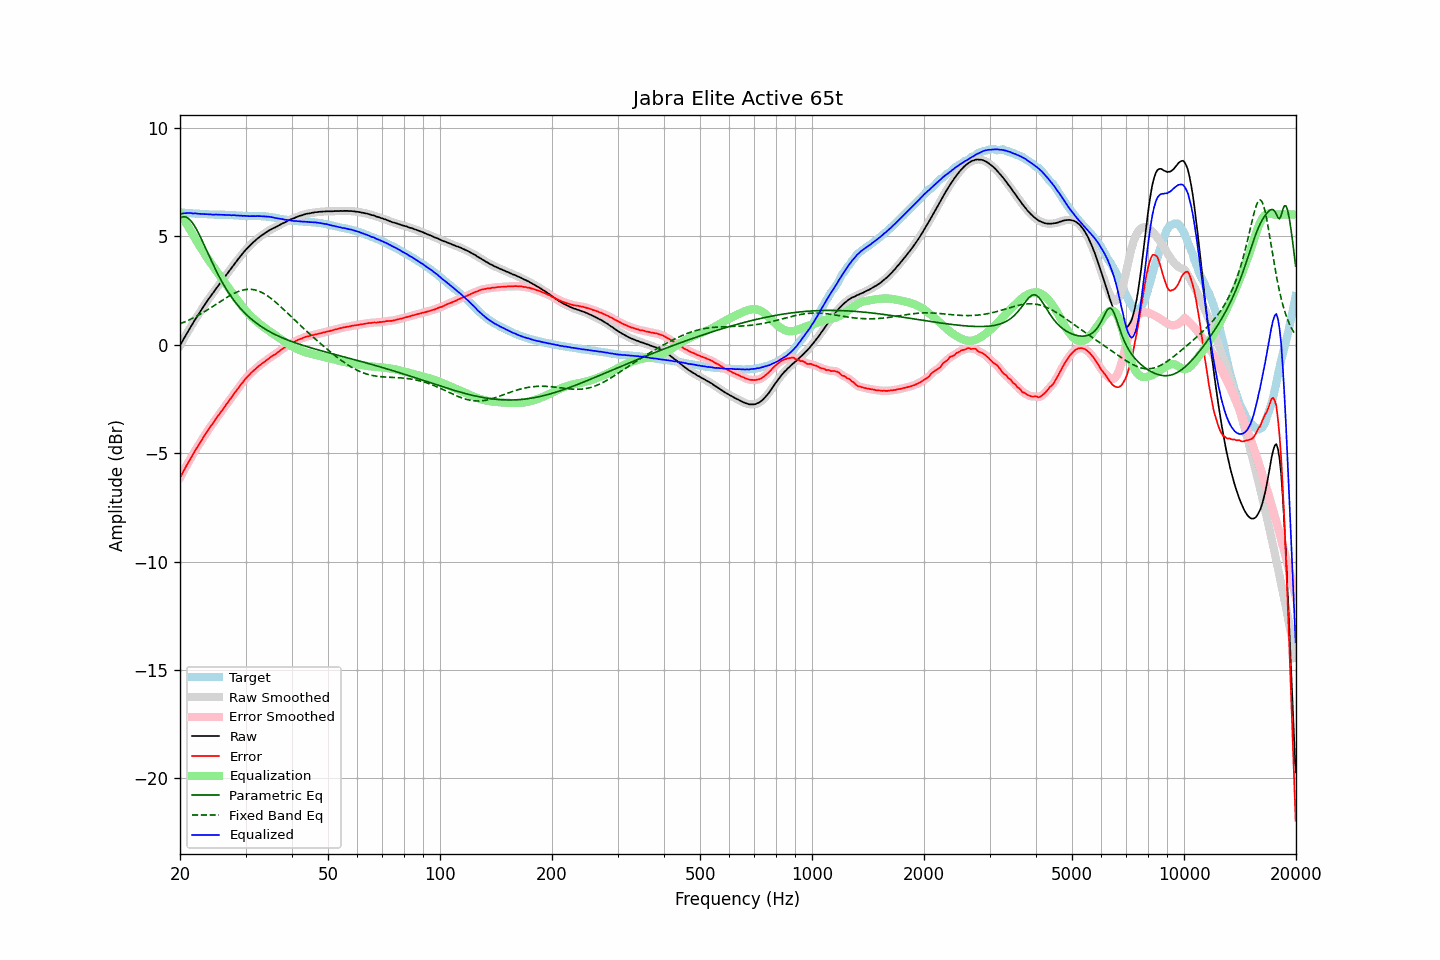

The data file committed next to this chart (first rows):
frequency, raw, error, smoothed, error_smoothed, equalization, parametric_eq, fixed_band_eq, equalized_raw, equalized_smoothed, target
20.00, -0.04, -6.13, -0.04, -6.14, 6.07, 5.83, 0.96, 6.03, 6.03, 6.09
20.20, 0.09, -6.00, 0.09, -6.00, 5.95, 5.87, 0.99, 6.04, 6.04, 6.09
20.40, 0.23, -5.85, 0.23, -5.86, 5.83, 5.89, 1.02, 6.05, 6.05, 6.08
20.61, 0.36, -5.73, 0.36, -5.72, 5.70, 5.89, 1.05, 6.06, 6.06, 6.08
20.81, 0.49, -5.58, 0.49, -5.58, 5.58, 5.87, 1.08, 6.07, 6.07, 6.07
21.02, 0.62, -5.45, 0.62, -5.45, 5.45, 5.83, 1.12, 6.07, 6.07, 6.07
21.23, 0.74, -5.32, 0.74, -5.32, 5.33, 5.77, 1.15, 6.07, 6.07, 6.06
21.44, 0.86, -5.20, 0.86, -5.20, 5.20, 5.69, 1.19, 6.06, 6.06, 6.06
21.66, 0.98, -5.07, 0.98, -5.07, 5.07, 5.59, 1.22, 6.04, 6.05, 6.05
21.87, 1.11, -4.94, 1.10, -4.94, 4.94, 5.48, 1.26, 6.05, 6.05, 6.05
22.09, 1.23, -4.81, 1.23, -4.82, 4.82, 5.35, 1.30, 6.05, 6.05, 6.04
22.31, 1.34, -4.70, 1.34, -4.70, 4.70, 5.21, 1.34, 6.04, 6.04, 6.04
22.54, 1.46, -4.58, 1.46, -4.58, 4.58, 5.07, 1.38, 6.03, 6.03, 6.04
22.76, 1.57, -4.46, 1.57, -4.46, 4.46, 4.92, 1.42, 6.02, 6.03, 6.03
22.99, 1.69, -4.34, 1.69, -4.34, 4.34, 4.76, 1.47, 6.03, 6.02, 6.03
23.22, 1.80, -4.22, 1.80, -4.22, 4.22, 4.60, 1.51, 6.02, 6.02, 6.02
23.45, 1.91, -4.11, 1.91, -4.11, 4.11, 4.44, 1.55, 6.02, 6.02, 6.02
23.69, 2.02, -4.00, 2.02, -3.99, 4.00, 4.27, 1.60, 6.01, 6.01, 6.02
23.92, 2.13, -3.88, 2.13, -3.88, 3.89, 4.11, 1.65, 6.01, 6.01, 6.00
24.16, 2.23, -3.78, 2.23, -3.78, 3.78, 3.95, 1.69, 6.00, 6.00, 6.00
24.40, 2.33, -3.67, 2.33, -3.67, 3.67, 3.79, 1.74, 6.00, 6.00, 6.00
24.65, 2.43, -3.58, 2.43, -3.57, 3.56, 3.63, 1.79, 5.99, 6.00, 6.00
24.89, 2.54, -3.45, 2.54, -3.46, 3.46, 3.48, 1.84, 6.00, 6.00, 5.99
25.14, 2.64, -3.35, 2.64, -3.35, 3.36, 3.33, 1.89, 6.00, 5.99, 5.99
25.39, 2.74, -3.25, 2.74, -3.25, 3.25, 3.19, 1.93, 5.99, 5.99, 5.99
25.65, 2.84, -3.15, 2.84, -3.15, 3.15, 3.05, 1.98, 5.99, 5.99, 5.99
25.91, 2.94, -3.05, 2.94, -3.05, 3.05, 2.91, 2.03, 5.98, 5.99, 5.99
26.16, 3.04, -2.95, 3.04, -2.95, 2.95, 2.78, 2.08, 5.99, 5.98, 5.99
26.43, 3.14, -2.85, 3.14, -2.85, 2.84, 2.66, 2.13, 5.98, 5.98, 5.99
26.69, 3.24, -2.74, 3.24, -2.74, 2.74, 2.53, 2.17, 5.98, 5.98, 5.98
26.96, 3.34, -2.64, 3.33, -2.64, 2.64, 2.42, 2.22, 5.98, 5.98, 5.97
27.23, 3.44, -2.54, 3.43, -2.54, 2.54, 2.31, 2.26, 5.97, 5.97, 5.97
27.50, 3.53, -2.45, 3.53, -2.44, 2.43, 2.20, 2.30, 5.96, 5.97, 5.97
27.77, 3.64, -2.33, 3.63, -2.33, 2.33, 2.09, 2.34, 5.97, 5.97, 5.97
28.05, 3.74, -2.22, 3.73, -2.23, 2.23, 2.00, 2.38, 5.97, 5.96, 5.96
28.33, 3.83, -2.13, 3.83, -2.13, 2.13, 1.90, 2.41, 5.96, 5.96, 5.96
28.62, 3.93, -2.03, 3.93, -2.03, 2.03, 1.81, 2.44, 5.95, 5.95, 5.96
28.90, 4.02, -1.93, 4.02, -1.93, 1.93, 1.72, 2.47, 5.95, 5.95, 5.95
29.19, 4.12, -1.83, 4.11, -1.83, 1.83, 1.64, 2.50, 5.95, 5.94, 5.94
29.48, 4.20, -1.74, 4.20, -1.73, 1.74, 1.56, 2.52, 5.93, 5.94, 5.94
29.78, 4.30, -1.63, 4.29, -1.64, 1.65, 1.48, 2.53, 5.94, 5.94, 5.93
30.08, 4.38, -1.55, 4.38, -1.56, 1.56, 1.41, 2.54, 5.93, 5.93, 5.93
30.38, 4.46, -1.47, 4.46, -1.47, 1.48, 1.34, 2.55, 5.93, 5.93, 5.93
30.68, 4.53, -1.40, 4.53, -1.39, 1.40, 1.27, 2.55, 5.92, 5.93, 5.93
30.99, 4.61, -1.32, 4.61, -1.32, 1.32, 1.20, 2.55, 5.93, 5.93, 5.92
31.30, 4.68, -1.25, 4.68, -1.25, 1.25, 1.14, 2.54, 5.93, 5.92, 5.92
31.61, 4.75, -1.18, 4.75, -1.18, 1.18, 1.08, 2.53, 5.93, 5.93, 5.93
31.93, 4.81, -1.12, 4.81, -1.12, 1.11, 1.02, 2.52, 5.92, 5.93, 5.93
32.24, 4.88, -1.05, 4.88, -1.05, 1.05, 0.97, 2.49, 5.93, 5.93, 5.93
32.57, 4.94, -0.99, 4.94, -0.99, 0.99, 0.91, 2.47, 5.93, 5.93, 5.92
32.89, 5.00, -0.92, 5.00, -0.93, 0.93, 0.86, 2.44, 5.93, 5.93, 5.92
33.22, 5.05, -0.87, 5.05, -0.87, 0.87, 0.81, 2.40, 5.92, 5.92, 5.92
33.55, 5.10, -0.82, 5.10, -0.82, 0.81, 0.76, 2.36, 5.91, 5.91, 5.92
33.89, 5.15, -0.77, 5.15, -0.76, 0.76, 0.72, 2.32, 5.91, 5.91, 5.91
34.23, 5.20, -0.70, 5.20, -0.71, 0.71, 0.67, 2.27, 5.90, 5.90, 5.90
34.57, 5.25, -0.65, 5.24, -0.65, 0.65, 0.63, 2.22, 5.90, 5.90, 5.90
34.92, 5.29, -0.60, 5.29, -0.60, 0.60, 0.59, 2.17, 5.89, 5.89, 5.89
35.27, 5.33, -0.55, 5.33, -0.55, 0.55, 0.55, 2.11, 5.88, 5.88, 5.87
35.62, 5.37, -0.49, 5.36, -0.50, 0.50, 0.51, 2.05, 5.87, 5.86, 5.86
35.97, 5.40, -0.46, 5.40, -0.45, 0.45, 0.47, 1.99, 5.84, 5.85, 5.86
... 635 more rows
